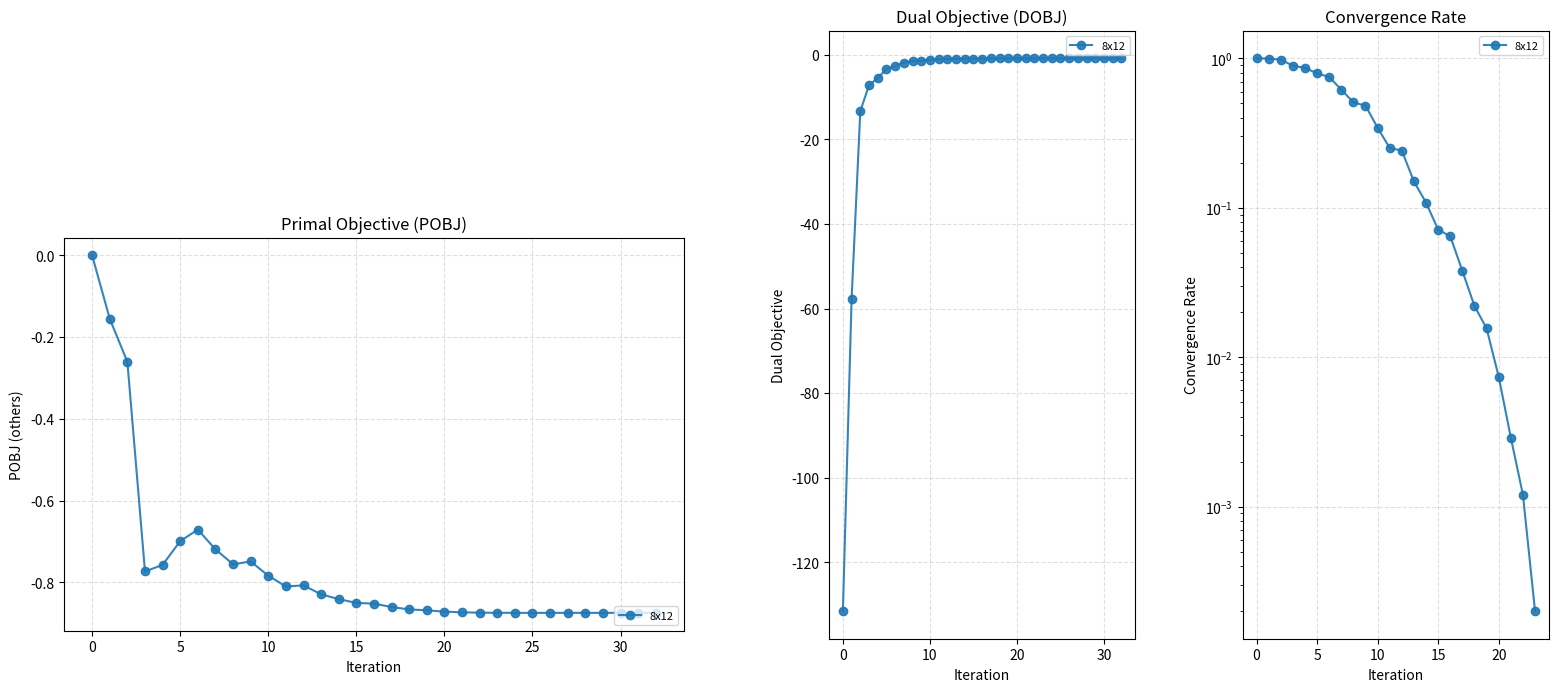

This chart was generated by the following Python code:
import os
import re
import math
import matplotlib.pyplot as plt
from matplotlib.gridspec import GridSpec

# Raw solver logs (MOSEK/ECOS-like) for multiple problem sizes
text_8x12 = r"""
It     pcost       dcost      gap   pres   dres    k/t    mu     step   sigma     IR    |   BT
 0  +0.000e+00  -1.315e+02  +4e+02  6e-01  6e-01  1e+00  1e+00    ---    ---    0  0  - |  -  - 
 1  -1.551e-01  -5.779e+01  +2e+02  2e-01  3e-01  4e-01  4e-01  0.6432  1e-01   0  0  0 |  1  1
 2  -2.604e-01  -1.337e+01  +4e+01  5e-02  8e-02  1e-01  1e-01  0.7833  3e-02   0  0  0 |  1  1
 3  -7.733e-01  -7.229e+00  +2e+01  2e-02  4e-02  8e-02  6e-02  0.5310  2e-01   0  0  0 |  0  2
 4  -7.571e-01  -5.541e+00  +1e+01  2e-02  3e-02  5e-02  4e-02  0.9791  7e-01   0  0  0 |  9  0
 5  -6.990e-01  -3.398e+00  +8e+00  9e-03  2e-02  2e-02  2e-02  0.9791  6e-01   0  0  0 |  7  0
 6  -6.708e-01  -2.680e+00  +6e+00  7e-03  2e-02  1e-02  2e-02  0.9791  8e-01   0  0  0 | 10  0
 7  -7.191e-01  -1.883e+00  +4e+00  4e-03  9e-03  8e-03  1e-02  0.5013  2e-01   0  0  0 |  3  3
 8  -7.557e-01  -1.533e+00  +2e+00  2e-03  6e-03  5e-03  7e-03  0.6266  5e-01   0  0  0 |  6  2
 9  -7.488e-01  -1.448e+00  +2e+00  2e-03  6e-03  4e-03  6e-03  0.9791  9e-01   0  0  0 | 14  0
10  -7.836e-01  -1.193e+00  +1e+00  1e-03  3e-03  2e-03  4e-03  0.5013  2e-01   0  0  0 |  3  3
11  -8.100e-01  -1.082e+00  +9e-01  8e-04  2e-03  1e-03  2e-03  0.7833  6e-01   0  0  0 |  7  1
12  -8.073e-01  -1.064e+00  +8e-01  8e-04  2e-03  1e-03  2e-03  0.9791  9e-01   0  0  0 | 15  0
13  -8.291e-01  -9.792e-01  +4e-01  5e-04  1e-03  7e-04  1e-03  0.5013  2e-01   0  0  0 |  3  3
14  -8.410e-01  -9.492e-01  +3e-01  3e-04  1e-03  5e-04  8e-04  0.9791  7e-01   0  1  1 |  9  0
15  -8.502e-01  -9.216e-01  +2e-01  2e-04  7e-04  3e-04  5e-04  0.7833  6e-01   1  1  0 |  7  1
16  -8.519e-01  -9.164e-01  +2e-01  2e-04  6e-04  3e-04  4e-04  0.9791  9e-01   1  0  0 | 13  0
17  -8.603e-01  -8.981e-01  +9e-02  1e-04  4e-04  2e-04  2e-04  0.5013  2e-01   1  0  0 |  3  3
18  -8.661e-01  -8.881e-01  +5e-02  7e-05  2e-04  9e-05  1e-04  0.7833  5e-01   1  0  1 |  6  1
19  -8.683e-01  -8.839e-01  +3e-02  5e-05  1e-04  6e-05  9e-05  0.9791  7e-01   0  1  0 |  9  0
20  -8.715e-01  -8.789e-01  +2e-02  2e-05  7e-05  3e-05  4e-05  0.6266  2e-01   0  0  0 |  3  2
21  -8.733e-01  -8.762e-01  +6e-03  9e-06  3e-05  1e-05  2e-05  0.9791  4e-01   0  0  0 |  5  0
22  -8.740e-01  -8.752e-01  +3e-03  4e-06  1e-05  4e-06  7e-06  0.6266  1e-01   1  1  1 |  2  2
23  -8.744e-01  -8.746e-01  +3e-04  5e-07  1e-06  5e-07  8e-07  0.9791  1e-01   0  0  0 |  2  0
24  -8.745e-01  -8.745e-01  +1e-04  2e-07  6e-07  2e-07  4e-07  0.6250  7e-02   1  1  0 |  1  2
25  -8.745e-01  -8.745e-01  +2e-05  3e-08  8e-08  3e-08  4e-08  0.8770  5e-03   0  0  0 |  0  0
26  -8.745e-01  -8.745e-01  +1e-05  2e-08  5e-08  2e-08  3e-08  0.4010  2e-01   0  1  1 |  3  4
27  -8.745e-01  -8.745e-01  +3e-06  4e-09  1e-08  4e-09  7e-09  0.7833  3e-03   1  1  1 |  0  1
28  -8.745e-01  -8.745e-01  +1e-06  2e-09  5e-09  2e-09  3e-09  0.6266  6e-02   0  0  0 |  2  2
29  -8.745e-01  -8.745e-01  +2e-07  4e-10  1e-09  4e-10  6e-10  0.7833  1e-02   0  0  0 |  1  1
30  -8.745e-01  -8.745e-01  +9e-08  1e-10  4e-10  1e-10  2e-10  0.6266  5e-02   1  0  0 |  2  2
31  -8.745e-01  -8.745e-01  +2e-08  3e-11  1e-10  3e-11  6e-11  0.7833  9e-03   1  1  0 |  1  1
32  -8.745e-01  -8.745e-01  +8e-09  1e-11  4e-11  1e-11  2e-11  0.6266  5e-02   0  0  1 |  2  2
"""

# More logs for other scales (truncated here for brevity in this comment-only task)
text_32x100 = r""" ... """
text_32x200 = r""" ... """
text_64x800 = r""" ... """
text_128x800 = r""" ... """
text_128x4000 = r""" ... """

def parse_iters_mosek_like(text):
    """
    Parse MOSEK/ECOS-style iteration logs.

    Header example:
      It     pcost       dcost      gap   pres   dres    k/t    mu     step   sigma     IR    |   BT

    Data row example:
      0  +0.000e+00  -1.315e+02  +4e+02  6e-01  6e-01  1e+00  1e+00    ---    ---    0  0  - |  -  -

    Extract only: iteration index, pcost, dcost, gap, pres, dres, k/t, mu, and step.
    Ignore other columns.
    """
    rows = []
    in_table = False

    # Detect header line to start parsing table
    header_re = re.compile(
        r"^\s*It\s+pcost\s+dcost\s+gap\s+pres\s+dres\s+k/t\s+mu\b", re.IGNORECASE
    )
    # Skip separator or trailing '|' lines if any appear
    sep_re = re.compile(r"^\s*[-=]{3,}|\|\s*$")

    # Numeric patterns (supporting scientific notation)
    num = r"[+-]?(?:\d+(?:\.\d*)?|\.\d+)(?:[eE][+-]?\d+)?"
    # Step may be numeric or placeholder like '---'
    maybe_num = rf"(?:{num}|[-]+|---)"

    # Compile a regex to capture the required columns
    line_re = re.compile(
        rf"^\s*(?P<iter>-?\d+)\s+"
        rf"(?P<pcost>{num})\s+"
        rf"(?P<dcost>{num})\s+"
        rf"(?P<gap>{num})\s+"
        rf"(?P<pres>{num})\s+"
        rf"(?P<dres>{num})\s+"
        rf"(?P<kt>{num})\s+"
        rf"(?P<mu>{num})\s+"
        rf"(?P<step>{maybe_num})"
        r"(?:\s+.*)?$"
    )

    # Iterate through lines, start parsing after the header is found
    for raw in text.splitlines():
        line = raw.strip()
        if not line:
            continue
        if not in_table:
            if header_re.search(line):
                in_table = True
            continue
        if sep_re.search(line):
            continue
        m = line_re.match(line)
        if not m:
            continue
        g = m.groupdict()
        # Convert step to float, allow NaN for '---'
        step_val = float("nan")
        step_str = g["step"].strip()
        if step_str not in ("---", "------"):
            try:
                step_val = float(step_str)
            except ValueError:
                step_val = float("nan")
        try:
            # Append parsed row with standardized keys
            rows.append({
                "ite": int(g["iter"]),
                "POBJ": float(g["pcost"]),
                "DOBJ": float(g["dcost"]),
                "PFEAS": float("nan"),   # Not available in this log; keep NaN for compatibility
                "DFEAS": float("nan"),
                "GFEAS": float("nan"),
                "PRSTATUS": float("nan"),
                "MU": float(g["mu"]),
                "TIME": float("nan"),
                "GAP_raw": float(g["gap"]),
                "PRES_raw": float(g["pres"]),
                "DRES_raw": float(g["dres"]),
                "KT_raw": float(g["kt"]),
                "STEP_raw": step_val,
                "SCALE": float("nan"),
            })
        except ValueError:
            # Skip malformed rows
            continue

    # Ensure rows are sorted by iteration number
    rows.sort(key=lambda r: r["ite"])
    return rows


# Map each scale name to the parsed sequence of iterations
datasets = {
    "8x12": parse_iters_mosek_like(text_8x12),
    "32x100": parse_iters_mosek_like(text_32x100),
    "32x200": parse_iters_mosek_like(text_32x200),
    "64x800": parse_iters_mosek_like(text_64x800),
    "128x800": parse_iters_mosek_like(text_128x800),
    "128x4000": parse_iters_mosek_like(text_128x4000),
}

# Fixed color palette per scale for consistent plotting
colors = {
    "8x12": "tab:blue",
    "32x100": "tab:orange",
    "32x200": "tab:green",
    "64x800": "tab:purple",
    "128x800": "tab:brown",
    "128x4000": "tab:red",
}

# Create the figure; a 2x2 GridSpec with top row for titles/space and bottom for main plots
fig = plt.figure(figsize=(18, 8))
# fig.suptitle("CVXPY Objectives and Primal-Dual Gap over Iterations", fontsize=14, y=0.96)

# Main grid: two rows (top placeholders), two columns
gs = GridSpec(2, 2, figure=fig, height_ratios=[1.0, 3.0], hspace=0.35, wspace=0.25)

# Empty axes to reserve layout space or future annotations
ax_empty1 = fig.add_subplot(gs[0, 0]); ax_empty1.axis("off")
ax_empty2 = fig.add_subplot(gs[0, 1]); ax_empty2.axis("off")

# Left bottom: Primal objective plot
ax_pobj = fig.add_subplot(gs[1, 0])
for name, data in datasets.items():
    if not data:
        continue
    x = [d["ite"] for d in data]
    y = [d["POBJ"] for d in data]
    ax_pobj.plot(x, y, marker='o', linewidth=1.5, label=name, alpha=0.9, color=colors.get(name))
ax_pobj.set_title("Primal Objective (POBJ)")
ax_pobj.set_xlabel("Iteration")
ax_pobj.set_ylabel("POBJ (others)")
ax_pobj.grid(True, linestyle="--", alpha=0.4)
ax_pobj.legend(ncol=1, fontsize=8, loc="lower right")

# Right composite grid: two side-by-side axes occupying the right half
gs_right = GridSpec(1, 2, figure=fig, wspace=0.35, left=0.55, right=0.95, bottom=0.10, top=0.86)

# Top-right (actually right-left): Dual objective plot
ax_dobj = fig.add_subplot(gs_right[0, 0])
for name, data in datasets.items():
    if not data:
        continue
    x = [d["ite"] for d in data]
    y = [d["DOBJ"] for d in data]
    ax_dobj.plot(x, y, marker='o', linewidth=1.5, label=name, alpha=0.9, color=colors.get(name))
ax_dobj.set_title("Dual Objective (DOBJ)")
ax_dobj.set_xlabel("Iteration")
ax_dobj.set_ylabel("Dual Objective")
ax_dobj.grid(True, linestyle="--", alpha=0.4)
ax_dobj.legend(ncol=1, fontsize=8, loc="best")

# Top-right (actually right-right): Convergence curve based on relative primal-dual gap
ax_gap = fig.add_subplot(gs_right[0, 1])

def _positive(vals):
    """
    Replace non-positive or non-finite values with NaN so semilogy can handle them.
    """
    out = []
    for v in vals:
        if v is None or not math.isfinite(v) or v <= 0:
            out.append(float("nan"))
        else:
            out.append(v)
    return out

# Plot relative gap: |POBJ-DOBJ| / max(1, |DOBJ|) on a log scale
for name, data in datasets.items():
    if not data:
        continue
    x = [d["ite"] for d in data]
    num = [abs(d["POBJ"] - d["DOBJ"]) for d in data]
    denom = [max(1.0, abs(d["DOBJ"])) for d in data]
    y = [n / m if m != 0 else float("nan") for n, m in zip(num, denom)]
    ax_gap.semilogy(x, _positive(y), marker='o', linewidth=1.5, label=name, alpha=0.9, color=colors.get(name))

ax_gap.set_title("Convergence Rate")
ax_gap.set_xlabel("Iteration")
ax_gap.set_ylabel("Convergence Rate")
ax_gap.grid(True, linestyle="--", alpha=0.4)
ax_gap.legend(ncol=1, fontsize=8, loc="best")

# Export plot to PDF
out_dir = "."
os.makedirs(out_dir, exist_ok=True)
out_path = os.path.join(out_dir, "iterative_objectives_ecos.pdf")
plt.savefig(out_path, dpi=2000, bbox_inches="tight")
print(f"Saved figure to: {out_path}")
plt.close()
